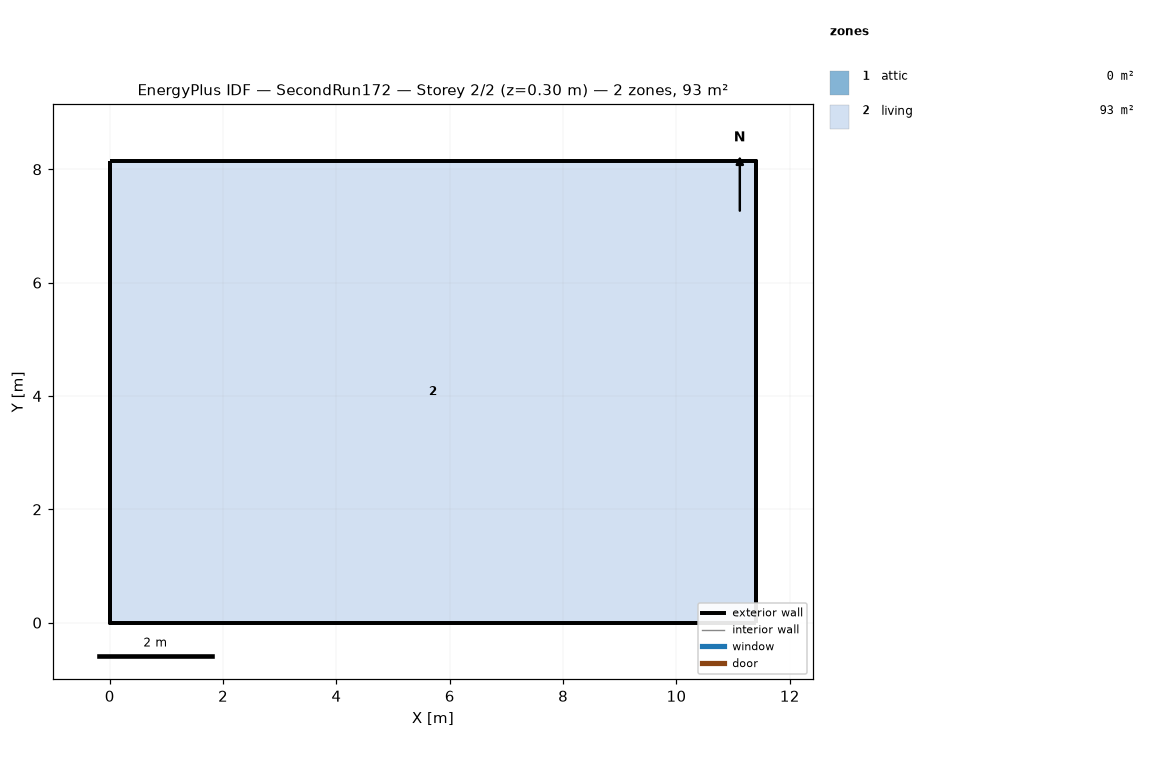
=== STOREY PLAN SPEC (per zone: floor XY polygon, exterior-wall plan segments, windows/doors) ===
zone 1: attic  (0.0 m²)
  exterior wall: (11.40, 0.00) – (11.40, 8.15) – (11.40, 4.07)  [12.2 m]
  exterior wall: (0.00, 8.15) – (0.00, 0.00) – (0.00, 4.07)  [12.2 m]
zone 2: living  (92.9 m²)
  floor: (0.00, 0.00) (0.00, 8.15) (11.40, 8.15) (11.40, 0.00)
  exterior wall: (0.00, 0.00) – (11.40, 0.00)  [11.4 m]
  exterior wall: (11.40, 0.00) – (11.40, 8.15)  [8.1 m]
  exterior wall: (11.40, 8.15) – (0.00, 8.15)  [11.4 m]
  exterior wall: (0.00, 8.15) – (0.00, 0.00)  [8.1 m]

=== DERIVED (storey summary) ===
Building: SecondRun172
Storey: 2 of 2  (floor level z = 0.30 m)
Storey gross floor area: 92.9 m²
Zones on this storey: 2
  - attic: floor 0.0 m²; exterior wall 24.4 m (11.2 m²); WWR 0.0%
  - living: floor 92.9 m²; exterior wall 39.1 m (190.7 m²); WWR 0.0%
Zone adjacency: (none detected)